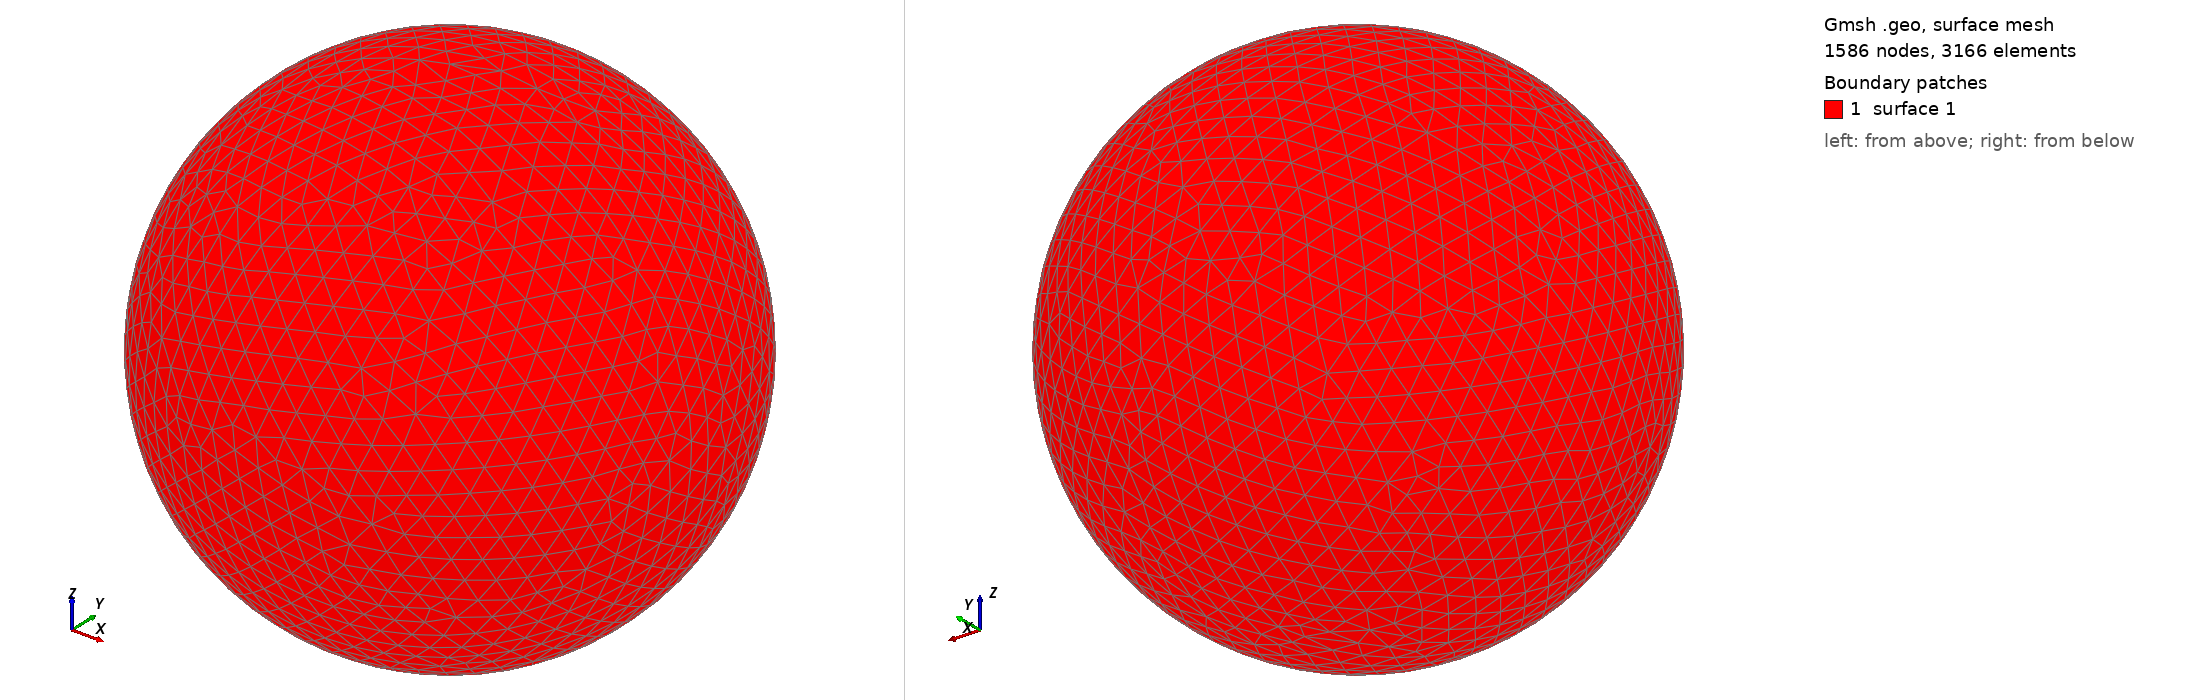

Gmsh geometry script, surface-meshed: 1586 nodes, 3166 surface elements. Boundary patches (legend numbers): 1 surface 1. Left view from above one corner, right view from below the opposite corner. The script declares no physical surfaces, so the legend lists its geometric surfaces. The drawing asked Gmsh for element sizes between 1% and 20% of the model's largest extent; the script's own settings can give other sizes.

=== shot0136.geo (drawn) ===
SetFactory("OpenCASCADE");
Point(1) = {0,0,0,0};
Sphere(1) = {0,0,0,0.00221500};
MeshSize{ PointsOf{ Surface{:}; } } = 0.000221500;
Mesh.ElementOrder=1;
Mesh.Format=39;
